Run: headless pygame with SDL's dummy video driver; simulated clock (each Clock.tick advances the game by its frame time, no real sleeping); random seed 0; keys injected as events and as key.get_pressed() state; no mouse input.
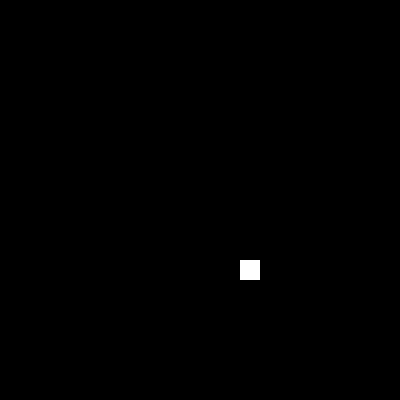
Frame 1 of 4 · flips 1–60 · no input
Frame 2 of 4 · flips 61–180 · tapped SPACE, RETURN · held RIGHT (→), D · screen unchanged from frame 1, image omitted
Frame 3 of 4 · flips 181–300 · held DOWN (↓), S · screen unchanged from frame 2, image omitted
Frame 4 of 4 · flips 301–420 · held LEFT (←), A, UP (↑), W · screen unchanged from frame 3, image omitted

The pygame program that drew these frames:

import pygame
import sys
import random

# Inicializando o pygame
pygame.init()

# Construção da janela
window_size = (400, 400)
window = pygame.display.set_mode(window_size)
pygame.display.set_caption('Snake game')

# Cores
branco = (255, 255, 255)
preto = (0, 0, 0)
verde = (0, 255, 0)

# Tamanho e velocidade do bloco
block_size = 20
speed = 10

# Relógio para controlar FPS
clock = pygame.time.Clock()

# Função para desenhar cobra
def draw_snake(snake):
    for segment in snake:
        pygame.draw.rect(window, verde, pygame.Rect(segment[0], segment[1], block_size, block_size))

# Principal função do jogo
def game():
    snake = [[100, 100]]
    direction = [block_size, 0]
    food = [random.randrange(0, window_size[0] - block_size, block_size),
            random.randrange(0, window_size[1] - block_size, block_size)]
    
    while True:
        for event in pygame.event.get():
            if event.type == pygame.QUIT:
                pygame.quit()
                sys.exit()
            elif event.type == pygame.KEYDOWN:
                if event.key == pygame.K_UP:
                    direction = [0, -block_size]
                elif event.key == pygame.K_DOWN:
                    direction = [0, block_size]
                elif event.key == pygame.K_LEFT:
                    direction = [-block_size, 0]
                elif event.key == pygame.K_RIGHT:
                    direction = [block_size, 0]

        new_head = [snake [0][0] + direction[0], snake[0][1] + direction[1]]
        snake.insert(0, new_head)

        if snake[0] == food:
            food = [random.randrange(0, window_size[0] - block_size, block_size),
                    random.randrange(0, window_size[1] - block_size, block_size)]
            
        else:
            snake.pop()

        window.fill(preto)
        pygame.draw.rect(window, branco, pygame.Rect(food[0], food[1], block_size, block_size))
        draw_snake(snake)

        pygame.display.flip()
        clock.tick(speed)

game()
